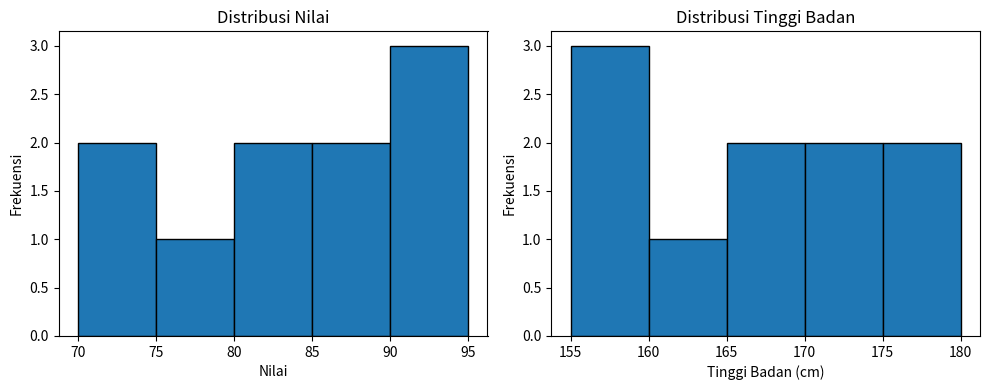

Generate this figure with matplotlib:
import pandas as pd
import matplotlib.pyplot as plt

# Data
data = {
    'Nilai': [80, 70, 90, 85, 75, 95, 80, 70, 85, 90],
    'Tinggi Badan': [158, 170, 165, 159, 180, 160, 170, 175, 155, 167]
}
df = pd.DataFrame(data)

# Statistik deskriptif untuk Nilai
print("Statistik Deskriptif - Nilai")
print(f"Rata-rata (Mean): {df['Nilai'].mean()}")
print(f"Median: {df['Nilai'].median()}")
print(f"Modus: {df['Nilai'].mode().values[0]}")
print()

# Statistik deskriptif untuk Tinggi Badan
print("Statistik Deskriptif - Tinggi Badan")
print(f"Rata-rata (Mean): {df['Tinggi Badan'].mean()}")
print(f"Median: {df['Tinggi Badan'].median()}")
print(f"Modus: {df['Tinggi Badan'].mode().values[0]}")

# Visualisasi histogram
plt.figure(figsize=(10, 4))

# Histogram Nilai
plt.subplot(1, 2, 1)
plt.hist(df['Nilai'], bins=5, edgecolor='black')
plt.title("Distribusi Nilai")
plt.xlabel("Nilai")
plt.ylabel("Frekuensi")

# Histogram Tinggi Badan
plt.subplot(1, 2, 2)
plt.hist(df['Tinggi Badan'], bins=5, edgecolor='black')
plt.title("Distribusi Tinggi Badan")
plt.xlabel("Tinggi Badan (cm)")
plt.ylabel("Frekuensi")

plt.tight_layout()
plt.show()
